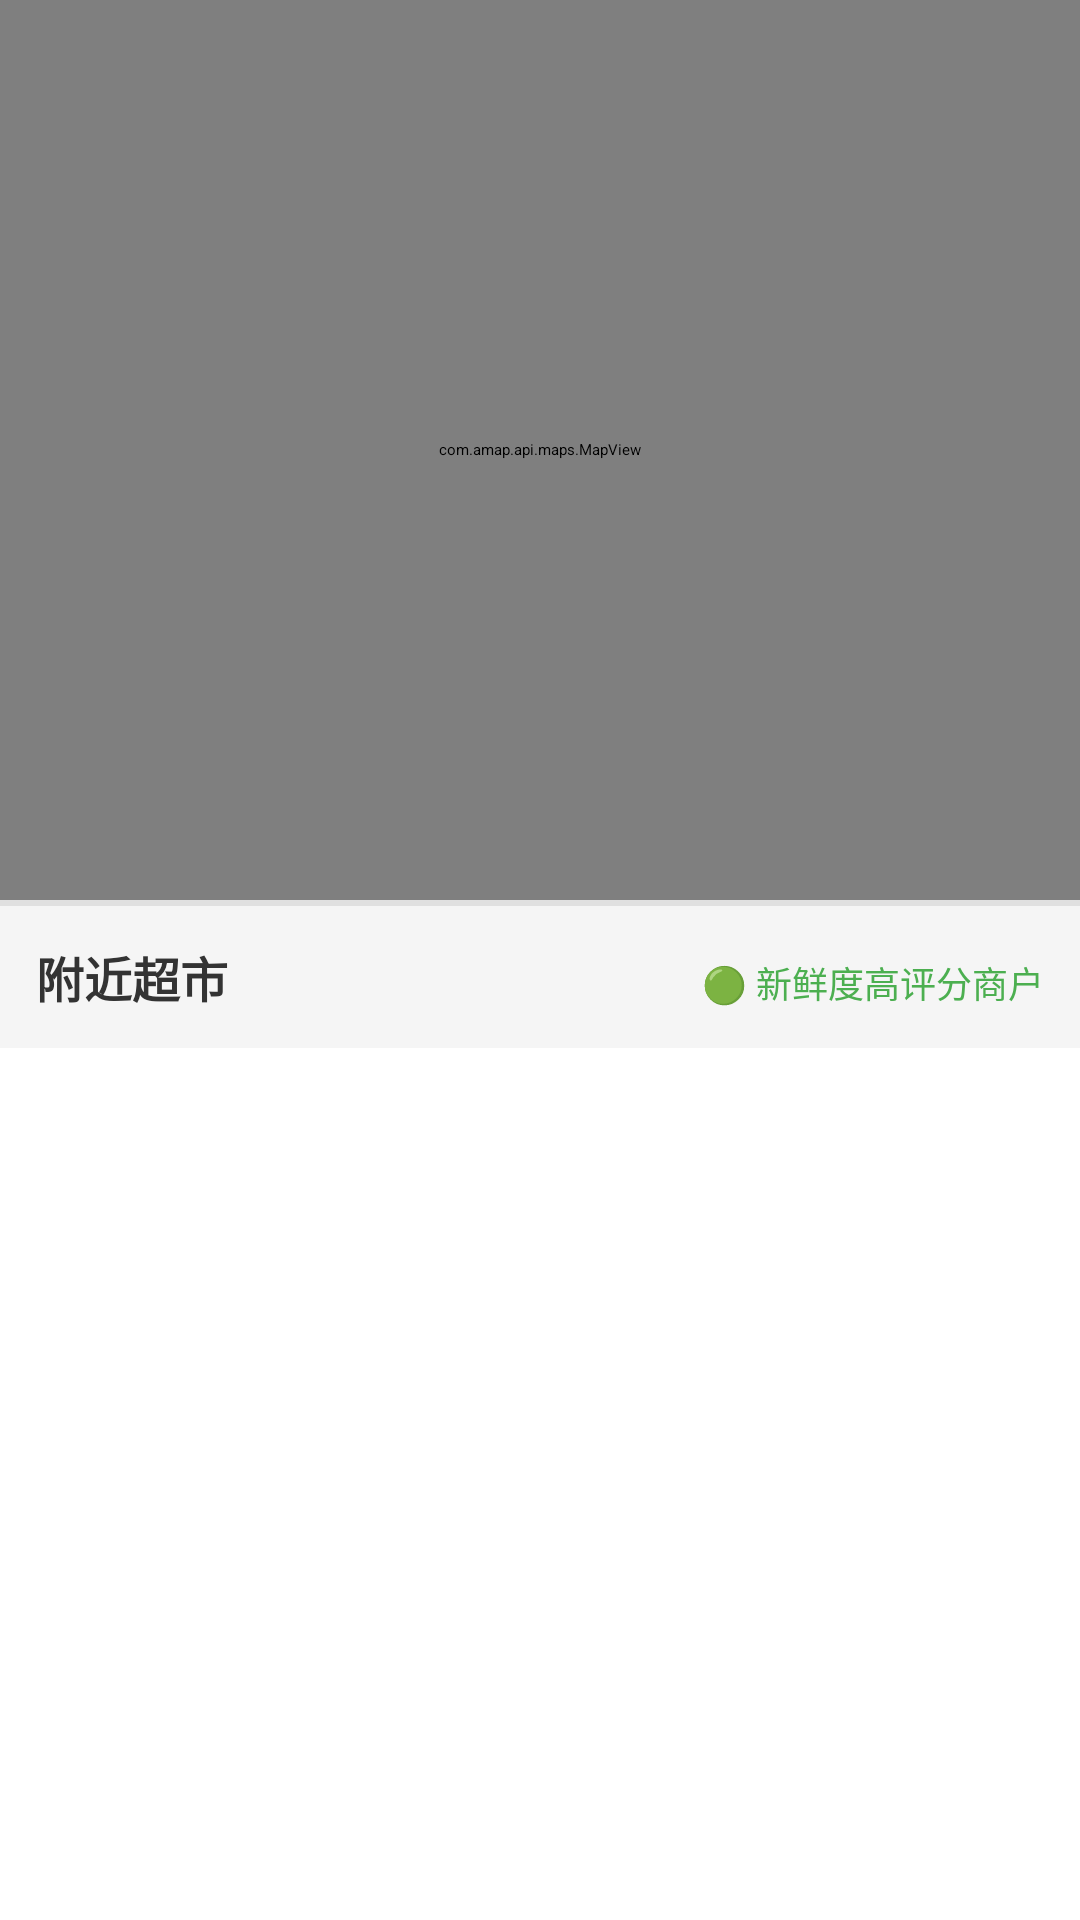

This screen was rendered from an Android layout file. Write that file and the resources it references.
<!-- AndroidManifest.xml: application theme Theme.MarketAssistant -->
<!-- res/layout/activity_market_assistant.xml -->
<?xml version="1.0" encoding="utf-8"?>
<LinearLayout xmlns:android="http://schemas.android.com/apk/res/android"
    xmlns:app="http://schemas.android.com/apk/res-auto"
    android:layout_width="match_parent"
    android:layout_height="match_parent"
    android:orientation="vertical">

    
    <com.amap.api.maps.MapView
        android:id="@+id/map_view"
        android:layout_width="match_parent"
        android:layout_height="300dp" />

    
    <View
        android:layout_width="match_parent"
        android:layout_height="2dp"
        android:background="#E0E0E0" />

    
    <LinearLayout
        android:layout_width="match_parent"
        android:layout_height="wrap_content"
        android:orientation="horizontal"
        android:padding="12dp"
        android:background="#F5F5F5">

        <TextView
            android:layout_width="0dp"
            android:layout_height="wrap_content"
            android:layout_weight="1"
            android:text="附近超市"
            android:textSize="16sp"
            android:textStyle="bold"
            android:textColor="#333333" />

        <TextView
            android:layout_width="wrap_content"
            android:layout_height="wrap_content"
            android:text="🟢 新鲜度高评分商户"
            android:textSize="12sp"
            android:textColor="#4CAF50" />
    </LinearLayout>

    
    <androidx.recyclerview.widget.RecyclerView
        android:id="@+id/recycler_view_markets"
        android:layout_width="match_parent"
        android:layout_height="0dp"
        android:layout_weight="1"
        android:background="#FFFFFF" />

</LinearLayout>
<!-- resources referenced by this layout -->
<resources>
  <style name="Theme.MarketAssistant" parent="Theme.MaterialComponents.DayNight.DarkActionBar">
          
          <item name="colorPrimary">@color/colorPrimary</item>
          <item name="colorPrimaryVariant">@color/colorPrimaryDark</item>
          <item name="colorOnPrimary">@color/white</item>
          
          <item name="colorSecondary">@color/colorAccent</item>
          <item name="colorSecondaryVariant">@color/colorAccent</item>
          <item name="colorOnSecondary">@color/white</item>
          
          <item name="android:statusBarColor" tools:targetApi="l">@color/colorPrimaryDark</item>
      </style>
  <color name="colorPrimary">#2196F3</color>
  <color name="colorPrimaryDark">#1976D2</color>
  <color name="white">#FFFFFFFF</color>
  <color name="colorAccent">#4CAF50</color>
</resources>
